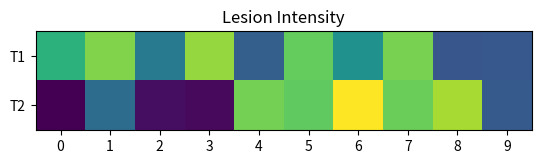

Source code (Python):
import matplotlib.pyplot as plt
import numpy as np
from matplotlib.colors import LogNorm
import matplotlib.ticker as ticker

dataCount=10
Z = np.random.rand(2, dataCount)
plt.imshow(Z)

ax = plt.gca()
fig = plt.gcf()

fig.set_figheight(2)
ax.set_yticks([0, 1])  # Set two values as ticks.
print(ax.get_xticks().tolist())
ax.set_xticks(list(range(dataCount)))  # Set two values as ticks.
modalities = ["T1", "T2"]
ax.set_yticklabels(modalities)


ax.tick_params(axis='x', which='minor', length=1)

plt.title("Lesion Intensity")
plt.show()